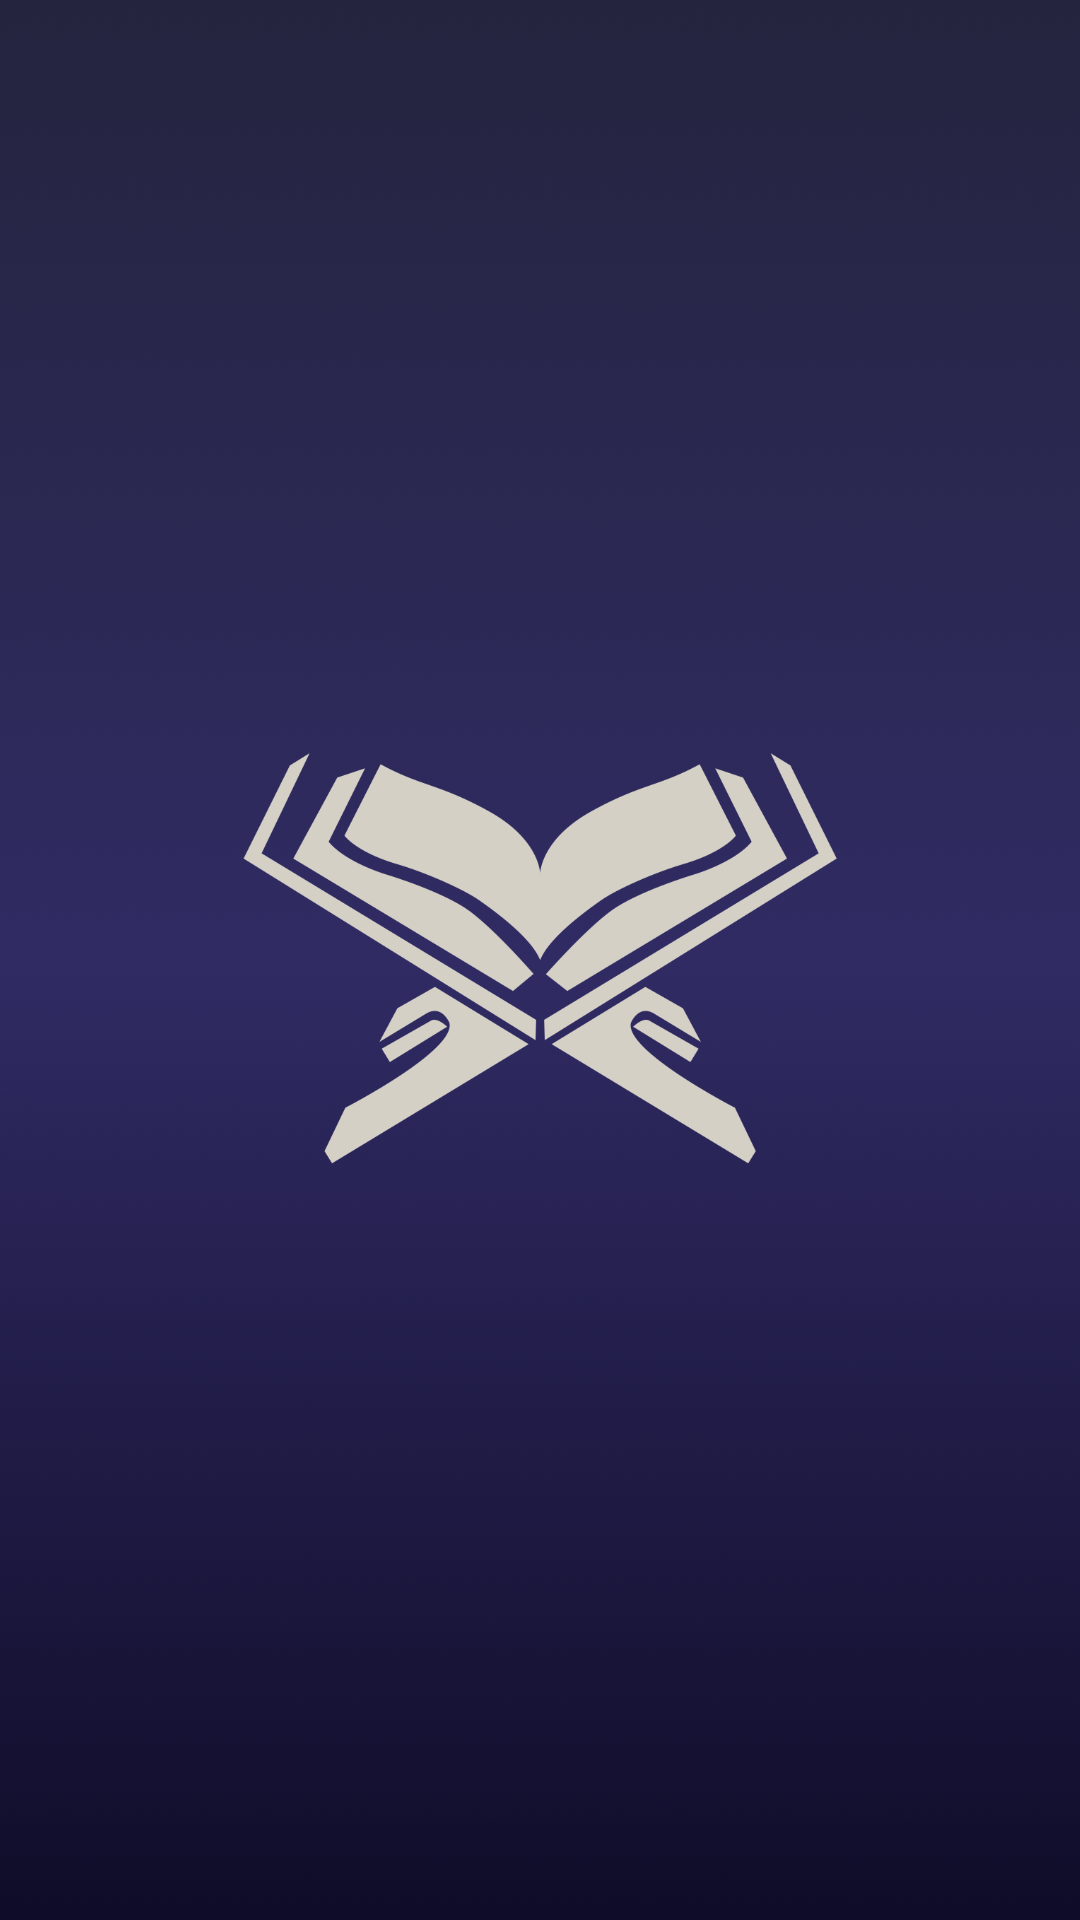

This screen was rendered from an Android layout file. Write that file and the resources it references.
<!-- AndroidManifest.xml: application theme Theme.Project1 -->
<!-- res/layout/activity_main.xml -->
<?xml version="1.0" encoding="utf-8"?>
<androidx.constraintlayout.widget.ConstraintLayout xmlns:android="http://schemas.android.com/apk/res/android"
    xmlns:app="http://schemas.android.com/apk/res-auto"
    xmlns:tools="http://schemas.android.com/tools"
    android:layout_width="match_parent"
    android:layout_height="match_parent"
    android:background="#0f0c29"
    tools:context=".MainActivity">

    <ImageView
        android:id="@+id/imageView2"
        android:layout_width="match_parent"
        android:layout_height="match_parent"
        app:layout_constraintBottom_toBottomOf="parent"
        app:layout_constraintEnd_toEndOf="parent"
        app:layout_constraintHorizontal_bias="0.5"
        app:layout_constraintStart_toStartOf="parent"
        app:layout_constraintTop_toTopOf="parent"
        app:srcCompat="@drawable/back" />

    <ImageView
        android:id="@+id/imageView3"
        android:layout_width="221dp"
        android:layout_height="222dp"
        android:contentDescription="TODO"
        android:visibility="visible"
        app:layout_constraintBottom_toBottomOf="parent"
        app:layout_constraintEnd_toEndOf="parent"
        app:layout_constraintStart_toStartOf="parent"
        app:layout_constraintTop_toTopOf="parent"
        app:layout_constraintVertical_bias="0.499"
        app:srcCompat="@drawable/quran_icon" />

</androidx.constraintlayout.widget.ConstraintLayout>
<!-- resources referenced by this layout -->
<resources>
  <!-- drawable back: png bitmap (drawable-v24, 54932 bytes) -->
  <!-- drawable quran_icon: png bitmap (drawable-v24, 79681 bytes) -->
  <style name="Theme.Project1" parent="Theme.MaterialComponents.DayNight.DarkActionBar">
          
          <item name="colorPrimary">#DBDB32</item>
          <item name="colorPrimaryVariant">#8F8F13</item>
          <item name="colorOnPrimary">#48048F</item>
          
          <item name="colorSecondary">@color/teal_200</item>
          <item name="colorSecondaryVariant">@color/teal_700</item>
          <item name="colorOnSecondary">@color/black</item>
          
          <item name="android:statusBarColor" tools:targetApi="l">?attr/colorPrimaryVariant</item>
          
      </style>
  <!-- not gathered from this repository: default colours our renderer supplied (Android Studio template values) -->
  <color name="teal_200">#FF03DAC5</color>
  <color name="teal_700">#FF018786</color>
  <color name="black">#FF000000</color>
</resources>
